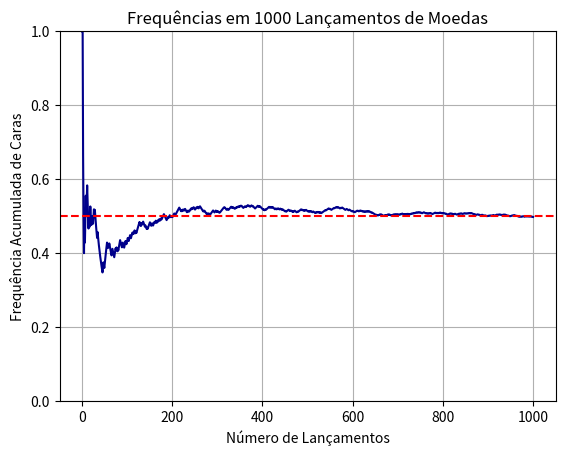

Reproduce this figure in Python.
import matplotlib.pyplot as plt
import numpy as np

caras = 0
frequencia_acumulada_caras = [];

for i in range(1, 1001):
    numero = np.random.rand()
    if numero >= 0.5:
        caras = caras + 1
    frequencia_acumulada_caras.append(caras/i)

plt.plot(range(1, 1001), frequencia_acumulada_caras, color='darkblue', )
plt.axhline(y=0.5, color='red', linestyle='--', linewidth=1.5)
plt.ylim(0, 1)
plt.title('Frequências em 1000 Lançamentos de Moedas')
plt.xlabel('Número de Lançamentos')
plt.ylabel('Frequência Acumulada de Caras')
plt.grid(True)
plt.show()